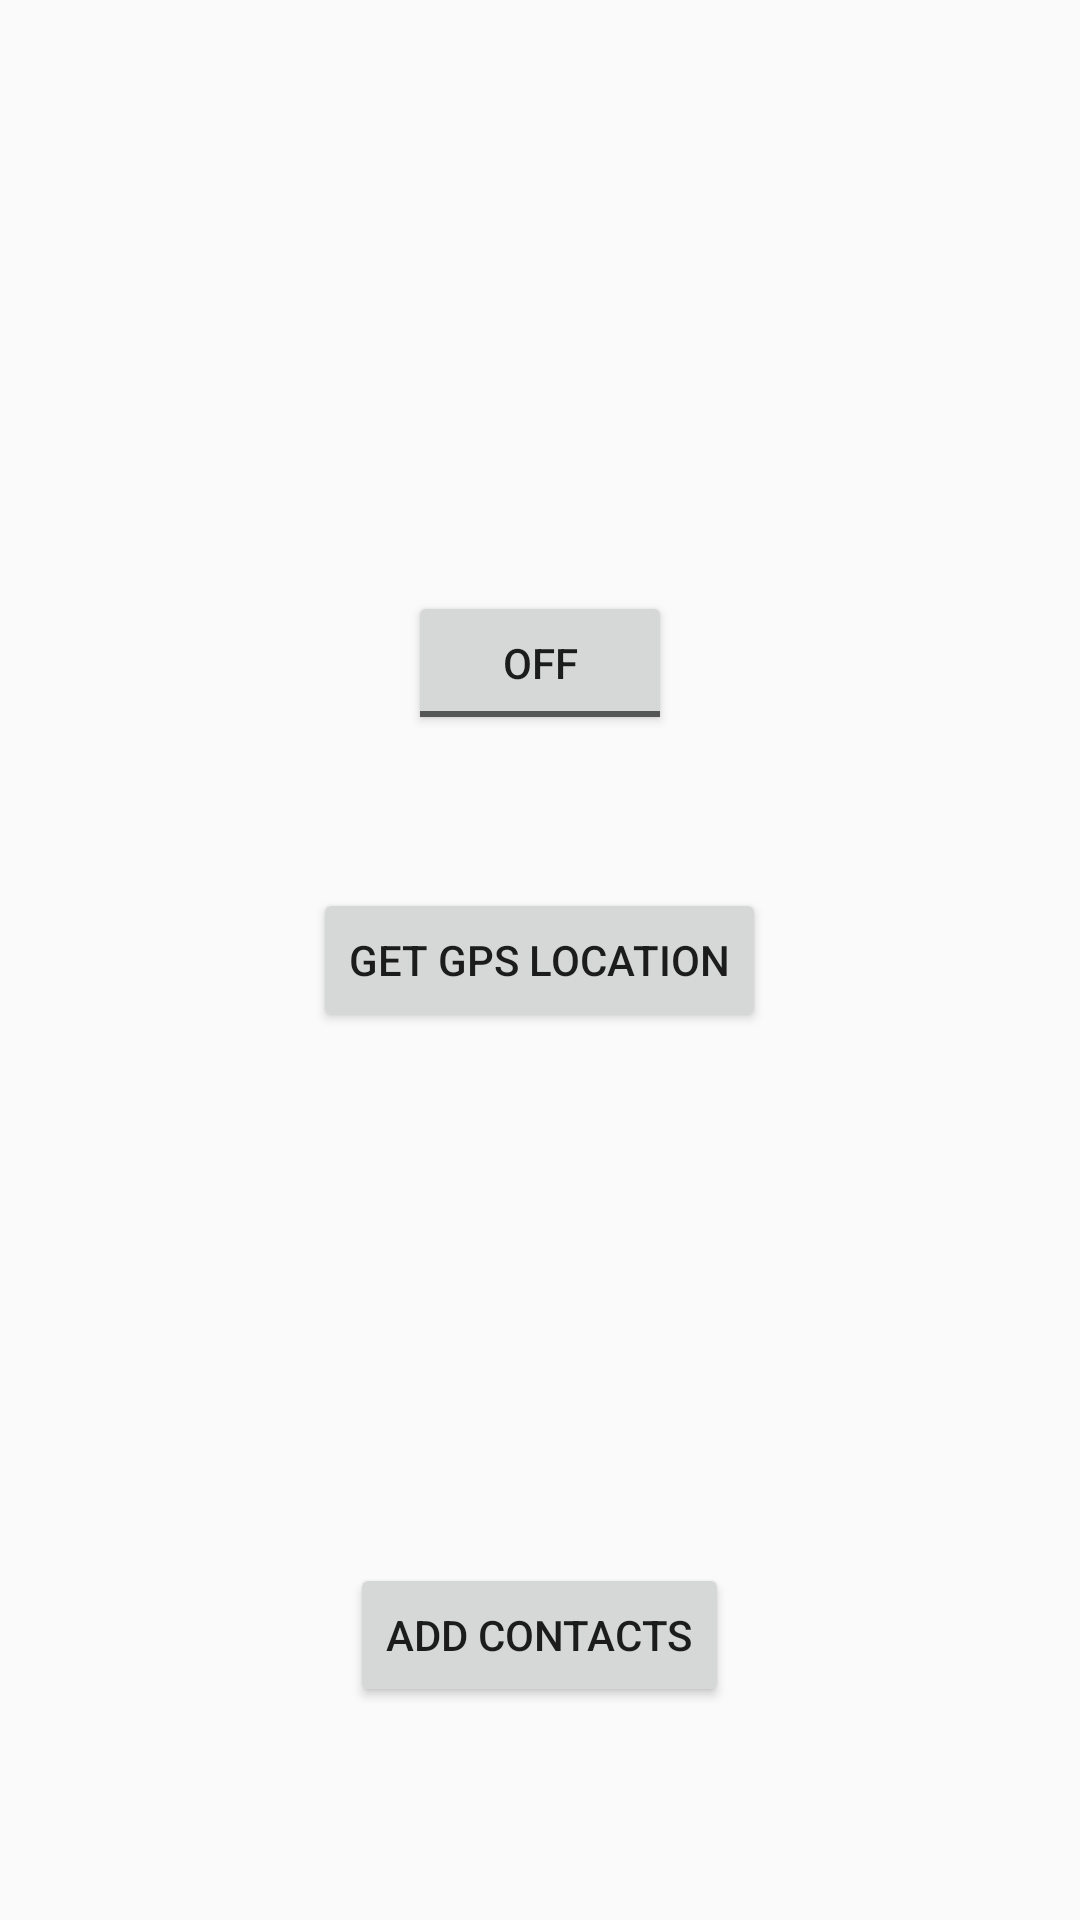

This screen was rendered from an Android layout file. Write that file and the resources it references.
<!-- AndroidManifest.xml: application theme AppTheme -->
<!-- res/layout/activity_main.xml -->
<RelativeLayout xmlns:android="http://schemas.android.com/apk/res/android"
    xmlns:tools="http://schemas.android.com/tools"
    android:layout_width="match_parent"
    android:layout_height="match_parent"
    android:paddingLeft="@dimen/activity_horizontal_margin"
    android:paddingRight="@dimen/activity_horizontal_margin"
    android:paddingTop="@dimen/activity_vertical_margin"
    android:paddingBottom="@dimen/activity_vertical_margin"
    tools:context="com.HumanFirst.safe.app.MainActivity">

    <Button
        android:layout_width="wrap_content"
        android:layout_height="wrap_content"
        android:text="Get GPS location"
        android:id="@+id/getgpsloc"
        android:layout_centerVertical="true"
        android:layout_centerHorizontal="true" />

    <ToggleButton
        android:layout_width="wrap_content"
        android:layout_height="wrap_content"
        android:text="Start App"
        android:id="@+id/onoffbutton"
        android:layout_above="@+id/getgpsloc"
        android:layout_centerHorizontal="true"
        android:layout_marginBottom="51dp" />

    <Button
        android:layout_width="wrap_content"
        android:layout_height="wrap_content"
        android:text="Add Contacts"
        android:id="@+id/addcontacts"
        android:layout_alignParentBottom="true"
        android:layout_centerHorizontal="true"
        android:layout_marginBottom="55dp" />

</RelativeLayout>
<!-- resources referenced by this layout -->
<resources>
  <dimen name="activity_horizontal_margin">16dp</dimen>
  <dimen name="activity_vertical_margin">16dp</dimen>
  <style name="AppTheme" parent="Theme.AppCompat.Light.DarkActionBar">
          
      </style>
</resources>
